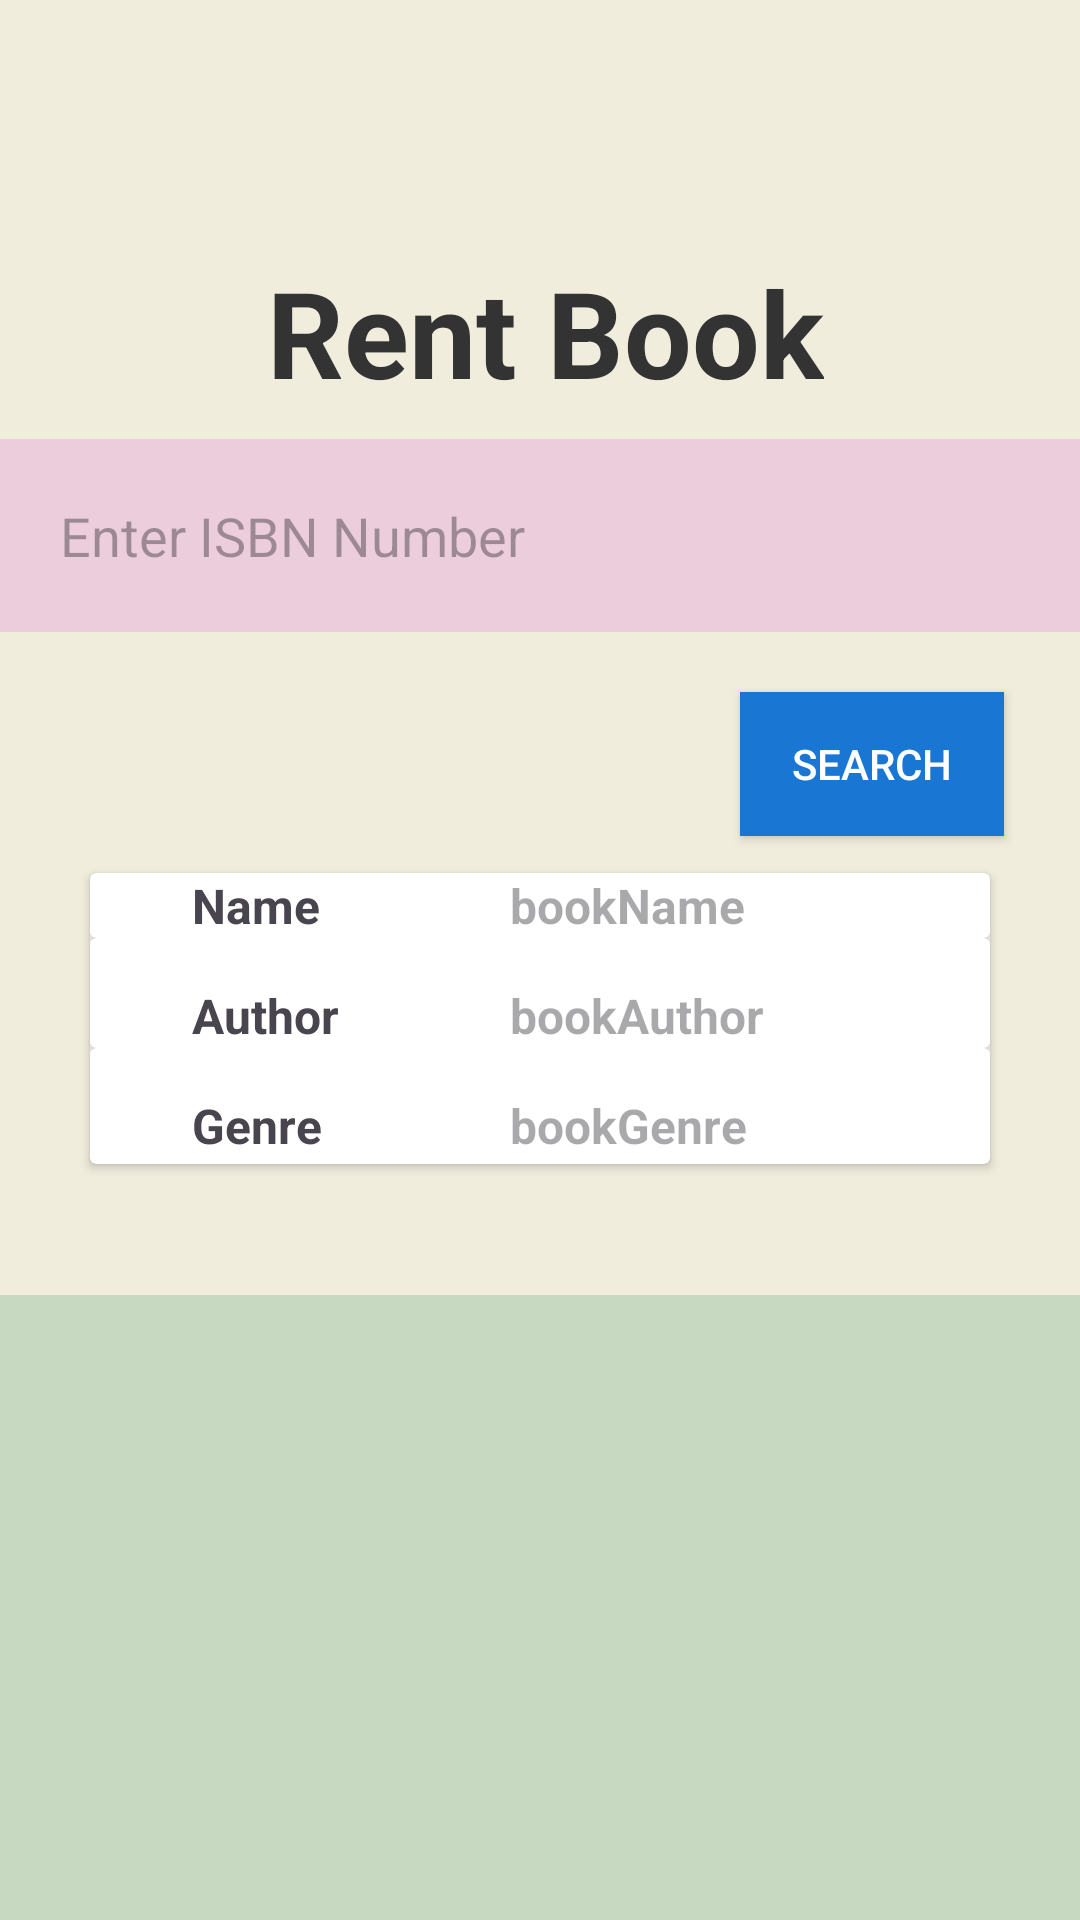

Reconstruct the res/layout file that produces this screen, plus the resources it refers to.
<!-- AndroidManifest.xml: application theme Theme.BookWiseSWEProject -->
<!-- res/layout/activity_rent_book.xml -->
<?xml version="1.0" encoding="utf-8"?>
<androidx.constraintlayout.widget.ConstraintLayout xmlns:android="http://schemas.android.com/apk/res/android"
    xmlns:app="http://schemas.android.com/apk/res-auto"
    xmlns:tools="http://schemas.android.com/tools"
    android:layout_width="match_parent"
    android:layout_height="match_parent"
    tools:context=".Rent_Book"
    android:background="#F1EDDD">

    <TextView
        android:id="@+id/textView5"
        android:layout_width="wrap_content"
        android:layout_height="wrap_content"
        android:text="Rent Book"
        android:textColor="#333333"
        android:textSize="40sp"
        app:layout_constraintBottom_toBottomOf="parent"
        app:layout_constraintEnd_toEndOf="parent"
        app:layout_constraintHorizontal_bias="0.51"
        app:layout_constraintStart_toStartOf="parent"
        app:layout_constraintTop_toTopOf="parent"
        app:layout_constraintVertical_bias="0.143"
        android:textStyle="bold"/>

    <com.google.android.material.textfield.TextInputLayout
        android:id="@+id/searchBar"
        android:layout_width="0dp"
        android:layout_height="wrap_content"
        android:layout_marginStart="16dp"
        android:layout_marginEnd="16dp"
        app:layout_constraintEnd_toEndOf="parent"
        app:layout_constraintStart_toStartOf="parent"
        app:layout_constraintTop_toTopOf="parent">

    </com.google.android.material.textfield.TextInputLayout>

    <Button
        android:foreground= "?attr/selectableItemBackground"
        android:id="@+id/searchButton"
        android:layout_width="wrap_content"
        android:layout_height="wrap_content"
        android:layout_marginStart="270dp"
        android:layout_marginTop="20dp"
        android:layout_marginEnd="49dp"
        android:background="#1976D2"
        android:text="Search"
        android:textColor="#FFFFFF"
        app:layout_constraintEnd_toEndOf="parent"
        app:layout_constraintStart_toStartOf="parent"
        app:layout_constraintTop_toBottomOf="@+id/bookNumberEditText" />

    <LinearLayout
        android:id="@+id/resultTextView"
        android:layout_width="match_parent"
        android:layout_height="120dp"
        android:layout_marginStart="16dp"
        android:layout_marginEnd="16dp"
        android:layout_marginTop="12dp"
        android:gravity="center"
        android:text=""
        android:textColor="#333333"
        app:layout_constraintBottom_toBottomOf="parent"
        app:layout_constraintEnd_toEndOf="parent"
        app:layout_constraintHorizontal_bias="0.0"
        app:layout_constraintStart_toStartOf="parent"
        app:layout_constraintTop_toTopOf="parent"
        app:layout_constraintVertical_bias="0.527"

        android:orientation="vertical"
        >
        <androidx.cardview.widget.CardView
            android:layout_width="300dp"
            android:layout_height="wrap_content"

            >

            <LinearLayout
                android:layout_width="300dp"
                android:layout_height="wrap_content"

                android:orientation="vertical">

                <androidx.cardview.widget.CardView
                    android:layout_width="300dp"
                    android:layout_height="wrap_content">

                    <LinearLayout
                        android:layout_width="300dp"
                        android:layout_height="wrap_content"

                        android:orientation="horizontal">
                        <TextView


                            android:layout_marginStart="30dp"
                            android:text=" Name "
                            android:textStyle="bold"
                            android:textSize="16sp"
                            android:layout_width="110dp"
                            android:layout_height="wrap_content"/>
                        <TextView
                            android:id="@+id/book_name"

                            android:hint="bookName"
                            android:textColor="@color/teal_700"
                            android:textStyle="bold"
                            android:textSize="16sp"
                            android:layout_width="wrap_content"
                            android:layout_height="wrap_content"/>

                    </LinearLayout>

                </androidx.cardview.widget.CardView>

                <androidx.cardview.widget.CardView
                    android:layout_width="300dp"
                    android:layout_height="wrap_content">

                    <LinearLayout
                        android:layout_marginTop="15dp"
                        android:layout_width="300dp"
                        android:layout_height="wrap_content"

                        android:orientation="horizontal">
                        <TextView

                            android:layout_marginStart="30dp"
                            android:text=" Author "
                            android:textStyle="bold"
                            android:textSize="16sp"
                            android:layout_width="110dp"
                            android:layout_height="wrap_content"/>
                        <TextView
                            android:id="@+id/book_author"

                            android:hint="bookAuthor"
                            android:textColor="@color/teal_700"
                            android:textStyle="bold"
                            android:textSize="16sp"
                            android:layout_width="wrap_content"
                            android:layout_height="wrap_content"/>

                    </LinearLayout>

                </androidx.cardview.widget.CardView>


                <androidx.cardview.widget.CardView
                    android:layout_width="300dp"
                    android:layout_height="wrap_content">

                    <LinearLayout
                        android:layout_marginBottom="2dp"
                        android:layout_marginTop="15dp"
                        android:layout_width="300dp"
                        android:layout_height="wrap_content"

                        android:orientation="horizontal">
                        <TextView

                            android:layout_marginStart="30dp"
                            android:text=" Genre "
                            android:textStyle="bold"
                            android:textSize="16sp"
                            android:layout_width="110dp"
                            android:layout_height="wrap_content"/>
                        <TextView
                            android:id="@+id/book_genre"
                            android:hint="bookGenre"
                            android:textColor="@color/teal_700"
                            android:textStyle="bold"
                            android:textSize="16sp"
                            android:layout_width="wrap_content"
                            android:layout_height="wrap_content"/>

                    </LinearLayout>

                </androidx.cardview.widget.CardView>




            </LinearLayout>

        </androidx.cardview.widget.CardView>

    </LinearLayout>

    <Button
        android:id="@+id/rentButton"
        android:layout_width="wrap_content"
        android:layout_height="wrap_content"
        android:text="Rent"
        android:textColor="#FFFFFF"
        android:background="#4CAF50"
        app:layout_constraintTop_toBottomOf="@id/resultTextView"
        app:layout_constraintStart_toStartOf="parent"
        app:layout_constraintEnd_toEndOf="parent"
        android:layout_marginTop="16dp"
        android:visibility="gone"/>

    <com.google.android.material.textfield.TextInputEditText
        android:id="@+id/bookNumberEditText"
        android:layout_width="match_parent"
        android:layout_height="wrap_content"
        android:background="#ECCDDB"
        android:hint="Enter ISBN Number"
        android:inputType="number"
        android:maxLines="1"
        android:padding="20dp"
        app:layout_constraintBottom_toBottomOf="parent"
        app:layout_constraintTop_toTopOf="parent"
        app:layout_constraintVertical_bias="0.254"
        tools:layout_editor_absoluteX="0dp" />

    <ListView
        android:id="@+id/booklistview"
        android:layout_width="409dp"
        android:layout_height="310dp"
        android:layout_marginStart="1dp"
        android:layout_marginTop="32dp"
        android:layout_marginEnd="1dp"
        app:layout_constraintEnd_toEndOf="parent"
        app:layout_constraintStart_toStartOf="parent"
        app:layout_constraintTop_toBottomOf="@+id/resultTextView"
        android:layout_marginLeft="10dp"
        android:layout_marginRight="10dp"
        android:divider="#555358"
        android:dividerHeight="2dp"
        android:padding="10dp"
        android:textAlignment="center"
        android:background="#C8D9C1"
        />

</androidx.constraintlayout.widget.ConstraintLayout>
<!-- resources referenced by this layout -->
<resources>
  <color name="teal_700">#FF018786</color>
  <style name="Theme.BookWiseSWEProject" parent="Base.Theme.BookWiseSWEProject" />
  <style name="Base.Theme.BookWiseSWEProject" parent="Theme.Material3.DayNight.NoActionBar">
          
          
      </style>
</resources>
